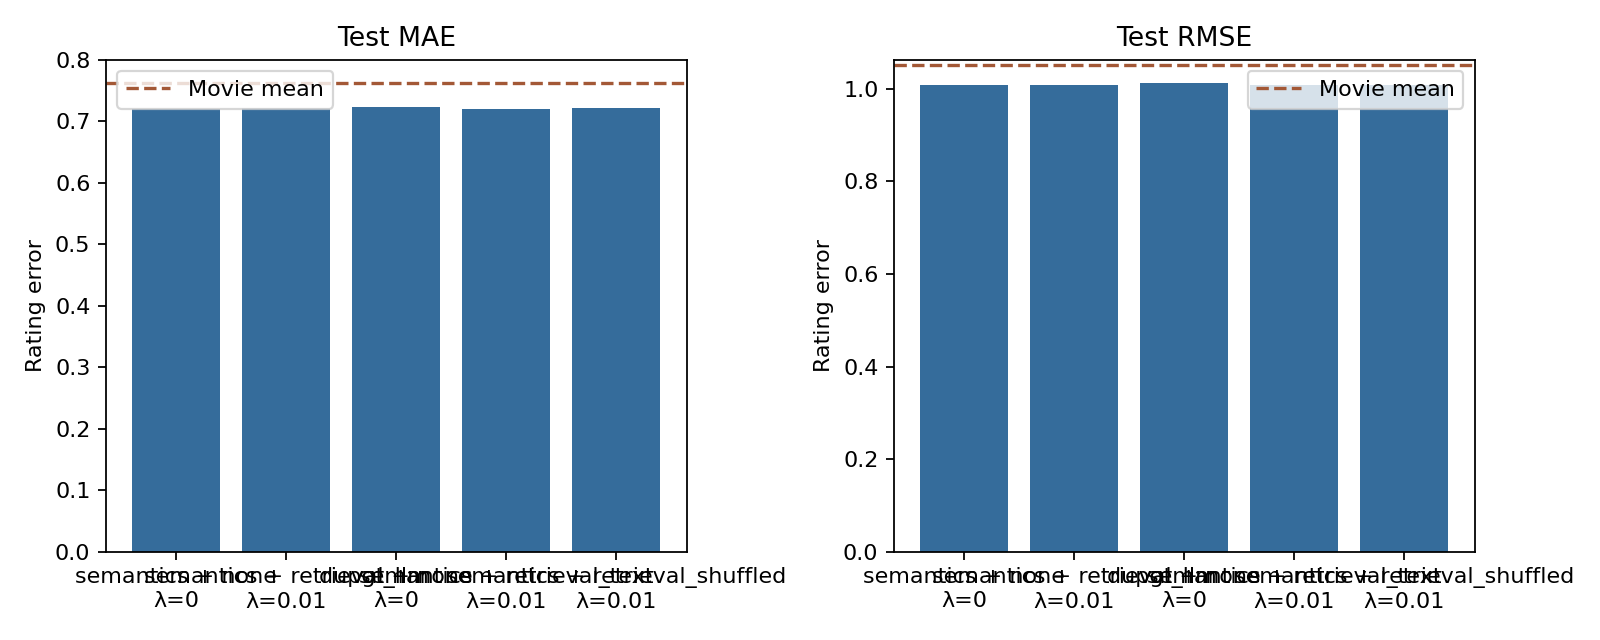

Values plotted in this chart, from the file beside it:
run, teacher, model_variant, overlap_fraction, real_users, real_ratings, pseudo_weight, mae, rmse, movie_mean_mae, movie_mean_rmse, requested_pairs, matched_pairs, changed_label_fraction
/Users/parjanyapandey/Programming/Master…, none, semantics, 1.0, 89031, 1497886, 0.0, 0.7199, 1.008, 0.762, 1.051, 0, 0, 
/Users/parjanyapandey/Programming/Master…, retrieval_llm, semantics, 1.0, 89031, 1497886, 0.01, 0.721, 1.007, 0.762, 1.051, 2000, 1990, 0.999
/Users/parjanyapandey/Programming/Master…, none, dupgt, 1.0, 89031, 1497886, 0.0, 0.7237, 1.012, 0.762, 1.051, 0, 0, 
/Users/parjanyapandey/Programming/Master…, retrieval_text, semantics, 1.0, 89031, 1497886, 0.01, 0.7208, 1.007, 0.762, 1.051, 2000, 1990, 0.999
/Users/parjanyapandey/Programming/Master…, retrieval_shuffled, semantics, 1.0, 89031, 1497886, 0.01, 0.7208, 1.007, 0.762, 1.051, 2000, 1990, 0.999
